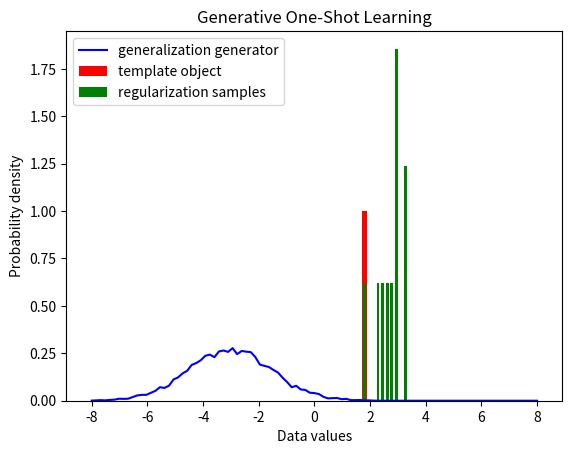

Recreate this plot in Python.
import numpy as np
from scipy.spatial.distance import cdist
from scipy.stats import norm
import matplotlib.pyplot as plt


class TemplateObject(object):
    def __init__(self):
        # Data features:    - position on x-axis
        #                   - amplitude on y-axis
        self.num_classes = 2
        #self.mu = np.array([2, 5])
        self.mu = 2
        self.amp = 1


# Draws regularization samples from a template object with a certain eps
class RegularizationSamples(object):
    def __init__(self, template_object, num_reg_samples):
        self.mu = template_object.mu + 0.7
        self.sigma = 0.8
        self.samples = np.random.normal(self.mu, self.sigma, num_reg_samples)


class GeneralizationGenerator(object):
    def __init__(self, range, num_gen_samples):
        self.range = range
        self.num_gen_samples = num_gen_samples
        self.mu = -3
        self.sigma = 1.5
        self.samples = np.random.normal(self.mu, self.sigma, self.num_gen_samples)

    def generate(self, mu):
        self.mu = mu
        self.samples = np.random.normal(self.mu, self.sigma, self.num_gen_samples)


class GOL(object):
    def __init__(self, template_object, regularization_samples, generalization_generator):
        self.template_object = template_object
        self.regularization_samples = regularization_samples
        self.generalization_generator = generalization_generator

    def loss(self):
        rs = np.reshape(self.regularization_samples.samples, (len(self.regularization_samples.samples), 1))
        gs = np.reshape(self.generalization_generator.samples, (len(self.generalization_generator.samples), 1))

        dist = cdist(rs, gs, metric='euclidean')
        ed = (1 / dist.size) * dist.sum()

        return ed

    def train(self):
        self.train_generator()
        self.train_nn()

    def train_generator(self):
        print("Training the Generalization Generator")
        loss = self.loss()
        print("loss = ", loss)
        self._plot_distributions()

    def train_nn(self):
        print("Training the Neural Network")


    def _samples(self, num_bins=100):
        bins = np.linspace(-self.generalization_generator.range, self.generalization_generator.range, num_bins)

        # Regularization samples
        rs = self.regularization_samples.samples
        prs, _ = np.histogram(rs, bins=bins, density=True)

        # Generalization Generator
        gg = self.generalization_generator.samples
        pgg, _ = np.histogram(gg, bins=bins, density=True)

        return prs, pgg

    def _plot_distributions(self):
        prs, pgg = self._samples();

        # x-axis
        p_x = np.linspace(-self.generalization_generator.range, self.generalization_generator.range, len(prs))

        # Draw the template object
        to = np.zeros(np.shape(p_x))
        to[(self.generalization_generator.range + self.template_object.mu) *
           int(len(prs)/(self.generalization_generator.range*2))] = self.template_object.amp

        f, ax = plt.subplots(1)
        plt.bar(p_x, to, 0.2, color="red", label='template object')
        plt.bar(p_x, prs, 0.1, color="green", label='regularization samples')
        plt.plot(p_x, pgg, color="blue", label='generalization generator')
        plt.title('Generative One-Shot Learning')
        plt.xlabel('Data values')
        plt.ylabel('Probability density')
        plt.legend()
        plt.show()


def main():
    to=TemplateObject()

    model = GOL(
        to,
        RegularizationSamples(to, num_reg_samples=10),
        GeneralizationGenerator(range=8, num_gen_samples=10000)
    )
    model.train()


if __name__ == '__main__':
    main()
